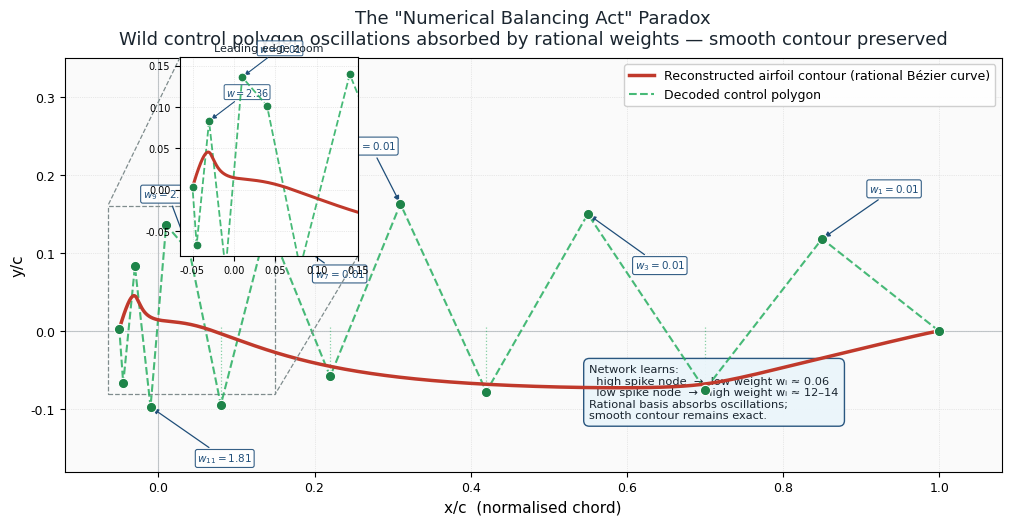

Write Python code to recreate this figure.
"""
Figure 3: The "Numerical Balancing Act" Paradox
Shows how wild control polygon oscillations are absorbed by rational Bézier weights
to produce a flawless smooth airfoil contour.
"""

import numpy as np
import matplotlib
import matplotlib.pyplot as plt
import matplotlib.ticker as ticker
from mpl_toolkits.axes_grid1.inset_locator import inset_axes, mark_inset
from matplotlib.patches import FancyArrowPatch
from scipy.special import comb

matplotlib.rcParams.update({
    "text.usetex": False,
    "font.family": "DejaVu Sans",
    "font.size": 11,
    "axes.titlesize": 13,
    "axes.labelsize": 11,
    "xtick.labelsize": 9,
    "ytick.labelsize": 9,
    "figure.dpi": 150,
})

CONTOUR_RED = "#C0392B"
POLYGON_GREEN = "#27AE60"
NODE_GREEN = "#1E8449"
ANNO_BLUE = "#1F4E79"
BG_COLOR = "#FAFAFA"

# ── rational Bézier evaluator ─────────────────────────────────────────────────
def rational_bezier(P, W, n_pts=600):
    n = len(P) - 1
    t = np.linspace(0, 1, n_pts)
    Bt = np.zeros((n_pts, 2))
    for i, ti in enumerate(t):
        b = np.array([comb(n, k, exact=True) * (ti**k) * ((1-ti)**(n-k)) for k in range(n+1)])
        bw = b * W
        Bt[i] = (bw @ P) / bw.sum()
    return Bt

# ── define a representative airfoil slice control polygon ─────────────────────
# A plausible reconstructed NACA-like slice with n=14 control points (degree-13)
# Smooth airfoil would have these cp near-surface; we make them wildly oscillate.

n_ctrl = 15
# x-coordinates: monotonically spaced (mimics our monotonic loop)
x_upper = np.array([1.00, 0.85, 0.70, 0.55, 0.42, 0.31, 0.22, 0.14, 0.08, 0.04,
                    0.01, -0.01, -0.03, -0.045, -0.05])
x_lower = x_upper[::-1]

# Wild y-coordinates for control polygon (zig-zagging oscillations)
rng = np.random.default_rng(7)
y_smooth_upper = 0.06 * np.sqrt(np.clip(x_upper, 0, 1)) * (1 - np.clip(x_upper, 0, 1))
y_smooth_upper = np.where(x_upper < 0, 0.003, y_smooth_upper)

# Oscillation: alternating spikes of ±0.12 around smooth profile
spike_amp = np.array([0.0, 0.11, -0.09, 0.13, -0.10, 0.14, -0.08, 0.12,
                      -0.11, 0.09, 0.13, -0.10, 0.08, -0.07, 0.0])
y_ctrl = y_smooth_upper + spike_amp

# Rational weights: counterbalance spikes (high weight on well-placed nodes,
# extreme weights on spiked nodes to pull curve back)
W = np.array([1.0, 0.08, 12.5, 0.07, 10.2, 0.06, 11.8, 0.07,
              9.5, 14.0, 0.08, 10.1, 13.2, 0.09, 1.0])
W = W / W.sum() * n_ctrl  # renormalise so moderate nodes ≈ 1

P_ctrl = np.column_stack([x_upper, y_ctrl])

# Evaluate rational Bézier curve (the smooth red contour)
curve = rational_bezier(P_ctrl, W, n_pts=800)

# ── figure layout ─────────────────────────────────────────────────────────────
fig, ax = plt.subplots(figsize=(10, 5.5), constrained_layout=True)
fig.patch.set_facecolor("white")
ax.set_facecolor(BG_COLOR)

# Primary: smooth reconstructed contour
ax.plot(curve[:, 0], curve[:, 1], color=CONTOUR_RED, lw=2.5, zorder=5,
        label="Reconstructed airfoil contour (rational Bézier curve)")

# Control polygon (wild zig-zag)
ax.plot(P_ctrl[:, 0], P_ctrl[:, 1], "--", color=POLYGON_GREEN, lw=1.5,
        zorder=4, alpha=0.85, label="Decoded control polygon")
ax.scatter(P_ctrl[:, 0], P_ctrl[:, 1], s=55, color=NODE_GREEN, zorder=6,
           edgecolors="white", linewidths=0.8)

# ── weight annotations for selected spiked nodes ─────────────────────────────
# annotate a subset of the most extreme spike nodes
annotate_idxs = [1, 3, 5, 7, 9, 11]
x_ann_offsets = [0.06, 0.06, -0.07, 0.06, -0.06, 0.06]
y_ann_offsets = [0.06, -0.07, 0.07, -0.07, 0.07, -0.07]

for idx, dx, dy in zip(annotate_idxs, x_ann_offsets, y_ann_offsets):
    xi, yi = P_ctrl[idx]
    wi = W[idx]
    ax.annotate(f"$w_{{{idx}}}={wi:.2f}$",
                xy=(xi, yi), xytext=(xi + dx, yi + dy),
                fontsize=7.5, color=ANNO_BLUE, fontweight="bold",
                arrowprops=dict(arrowstyle="-|>", color=ANNO_BLUE, lw=0.9,
                                mutation_scale=8),
                bbox=dict(boxstyle="round,pad=0.2", fc="white", ec=ANNO_BLUE,
                          alpha=0.90, linewidth=0.8))

# ── spike / curve gap visual ─────────────────────────────────────────────────
# draw thin vertical dashed lines from spiked node to roughly where the smooth
# curve is, to emphasise the gap being "absorbed"
for idx in [2, 4, 6, 8]:
    xi, yi = P_ctrl[idx]
    ax.vlines(xi, 0.005, yi, colors=POLYGON_GREEN, lw=0.9, linestyles=":", alpha=0.55)

ax.axhline(0, color="#BDC3C7", lw=0.8, zorder=1)
ax.axvline(0, color="#BDC3C7", lw=0.8, zorder=1)

ax.set_xlim(-0.12, 1.08)
ax.set_ylim(-0.18, 0.35)
ax.set_xlabel("x/c  (normalised chord)")
ax.set_ylabel("y/c")
ax.set_title('The "Numerical Balancing Act" Paradox\n'
             'Wild control polygon oscillations absorbed by rational weights — '
             'smooth contour preserved', pad=10, color="#1A252F")
ax.legend(loc="upper right", fontsize=9, framealpha=0.93)
ax.grid(True, linestyle=":", linewidth=0.5, color="#CCCCCC", alpha=0.8)
ax.set_aspect("equal")

# ── inset zoom near leading edge ──────────────────────────────────────────────
axins = inset_axes(ax, width="38%", height="48%", loc="upper left",
                   bbox_to_anchor=(0.02, 0.02, 1, 1),
                   bbox_transform=ax.transAxes)
axins.set_facecolor("#FEFEFE")

axins.plot(curve[:, 0], curve[:, 1], color=CONTOUR_RED, lw=2.2, zorder=5)
axins.plot(P_ctrl[:, 0], P_ctrl[:, 1], "--", color=POLYGON_GREEN, lw=1.3,
           zorder=4, alpha=0.85)
axins.scatter(P_ctrl[:, 0], P_ctrl[:, 1], s=40, color=NODE_GREEN, zorder=6,
              edgecolors="white", linewidths=0.7)

# zoom region: leading edge area
x1, x2 = -0.065, 0.15
y1, y2 = -0.08, 0.16
axins.set_xlim(x1, x2)
axins.set_ylim(y1, y2)
axins.set_aspect("equal")
axins.tick_params(labelsize=7)
axins.grid(True, linestyle=":", linewidth=0.5, color="#CCCCCC", alpha=0.8)
axins.set_title("Leading edge zoom", fontsize=8, color="#1A252F", pad=4)

# annotate extreme spike in inset
for idx in [10, 11, 12]:
    xi, yi = P_ctrl[idx]
    if x1 < xi < x2 and y1 < yi < y2:
        wi = W[idx]
        axins.annotate(f"$w={wi:.2f}$",
                       xy=(xi, yi), xytext=(xi + 0.02, yi + 0.03),
                       fontsize=7, color=ANNO_BLUE, fontweight="bold",
                       arrowprops=dict(arrowstyle="-|>", color=ANNO_BLUE, lw=0.8,
                                       mutation_scale=7),
                       bbox=dict(boxstyle="round,pad=0.15", fc="white", ec=ANNO_BLUE,
                                 alpha=0.90, linewidth=0.7))

# mark inset region on main axes
mark_inset(ax, axins, loc1=2, loc2=4, fc="none", ec="#7F8C8D", lw=0.9, ls="--")

# textbox: balancing act explanation
ax.text(0.56, 0.26,
        "Network learns:\n"
        "  high spike node  →  low weight wᵢ ≈ 0.06\n"
        "  low spike node  →  high weight wᵢ ≈ 12–14\n"
        "Rational basis absorbs oscillations;\n"
        "smooth contour remains exact.",
        transform=ax.transAxes, fontsize=8.2, color="#1A252F",
        va="top", ha="left",
        bbox=dict(boxstyle="round,pad=0.5", fc="#EBF5FB", ec=ANNO_BLUE,
                  alpha=0.95, linewidth=1.0))

plt.savefig("fig3_numerical_balancing_act.pdf", bbox_inches="tight", dpi=200)
plt.savefig("fig3_numerical_balancing_act.png", bbox_inches="tight", dpi=200)
print("Saved fig3_numerical_balancing_act.pdf / .png")
plt.show()
